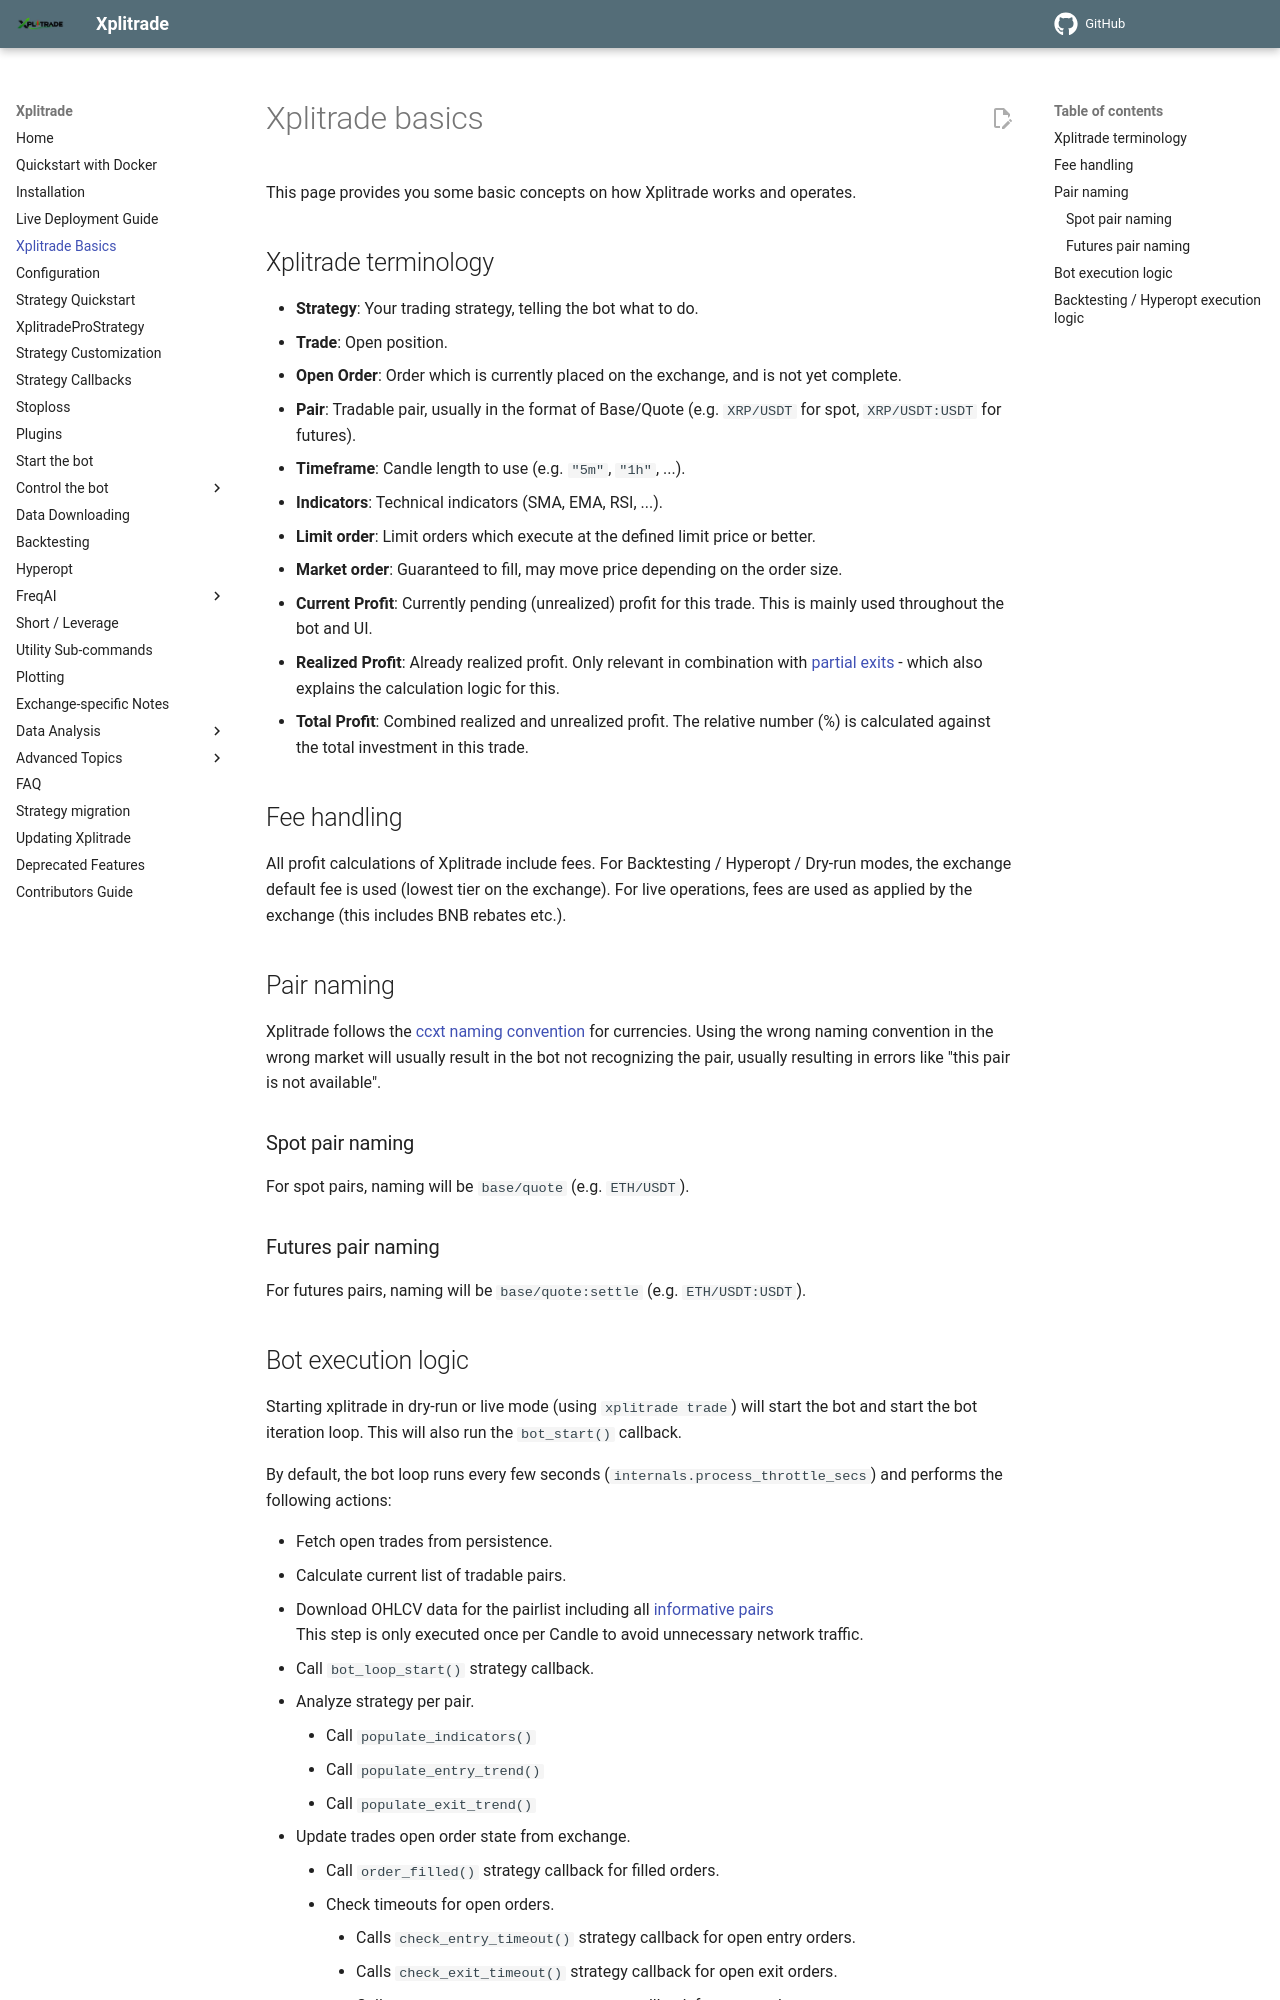

repository: t-boye/xplitrade · page: en/master/bot-basics/index.html · generator: mkdocs

# Xplitrade basics

This page provides you some basic concepts on how Xplitrade works and operates.

## Xplitrade terminology

* **Strategy**: Your trading strategy, telling the bot what to do.
* **Trade**: Open position.
* **Open Order**: Order which is currently placed on the exchange, and is not yet complete.
* **Pair**: Tradable pair, usually in the format of Base/Quote (e.g. `XRP/USDT` for spot, `XRP/USDT:USDT` for futures).
* **Timeframe**: Candle length to use (e.g. `"5m"`, `"1h"`, ...).
* **Indicators**: Technical indicators (SMA, EMA, RSI, ...).
* **Limit order**: Limit orders which execute at the defined limit price or better.
* **Market order**: Guaranteed to fill, may move price depending on the order size.
* **Current Profit**: Currently pending (unrealized) profit for this trade. This is mainly used throughout the bot and UI.
* **Realized Profit**: Already realized profit. Only relevant in combination with [partial exits](strategy-callbacks.md#adjust-trade-position) - which also explains the calculation logic for this.
* **Total Profit**: Combined realized and unrealized profit. The relative number (%) is calculated against the total investment in this trade.

## Fee handling

All profit calculations of Xplitrade include fees. For Backtesting / Hyperopt / Dry-run modes, the exchange default fee is used (lowest tier on the exchange). For live operations, fees are used as applied by the exchange (this includes BNB rebates etc.).

## Pair naming

Xplitrade follows the [ccxt naming convention](https://docs.ccxt.com/#/README?id=consistency-of-base-and-quote-currencies) for currencies.
Using the wrong naming convention in the wrong market will usually result in the bot not recognizing the pair, usually resulting in errors like "this pair is not available".

### Spot pair naming

For spot pairs, naming will be `base/quote` (e.g. `ETH/USDT`).

### Futures pair naming

For futures pairs, naming will be `base/quote:settle` (e.g. `ETH/USDT:USDT`).
